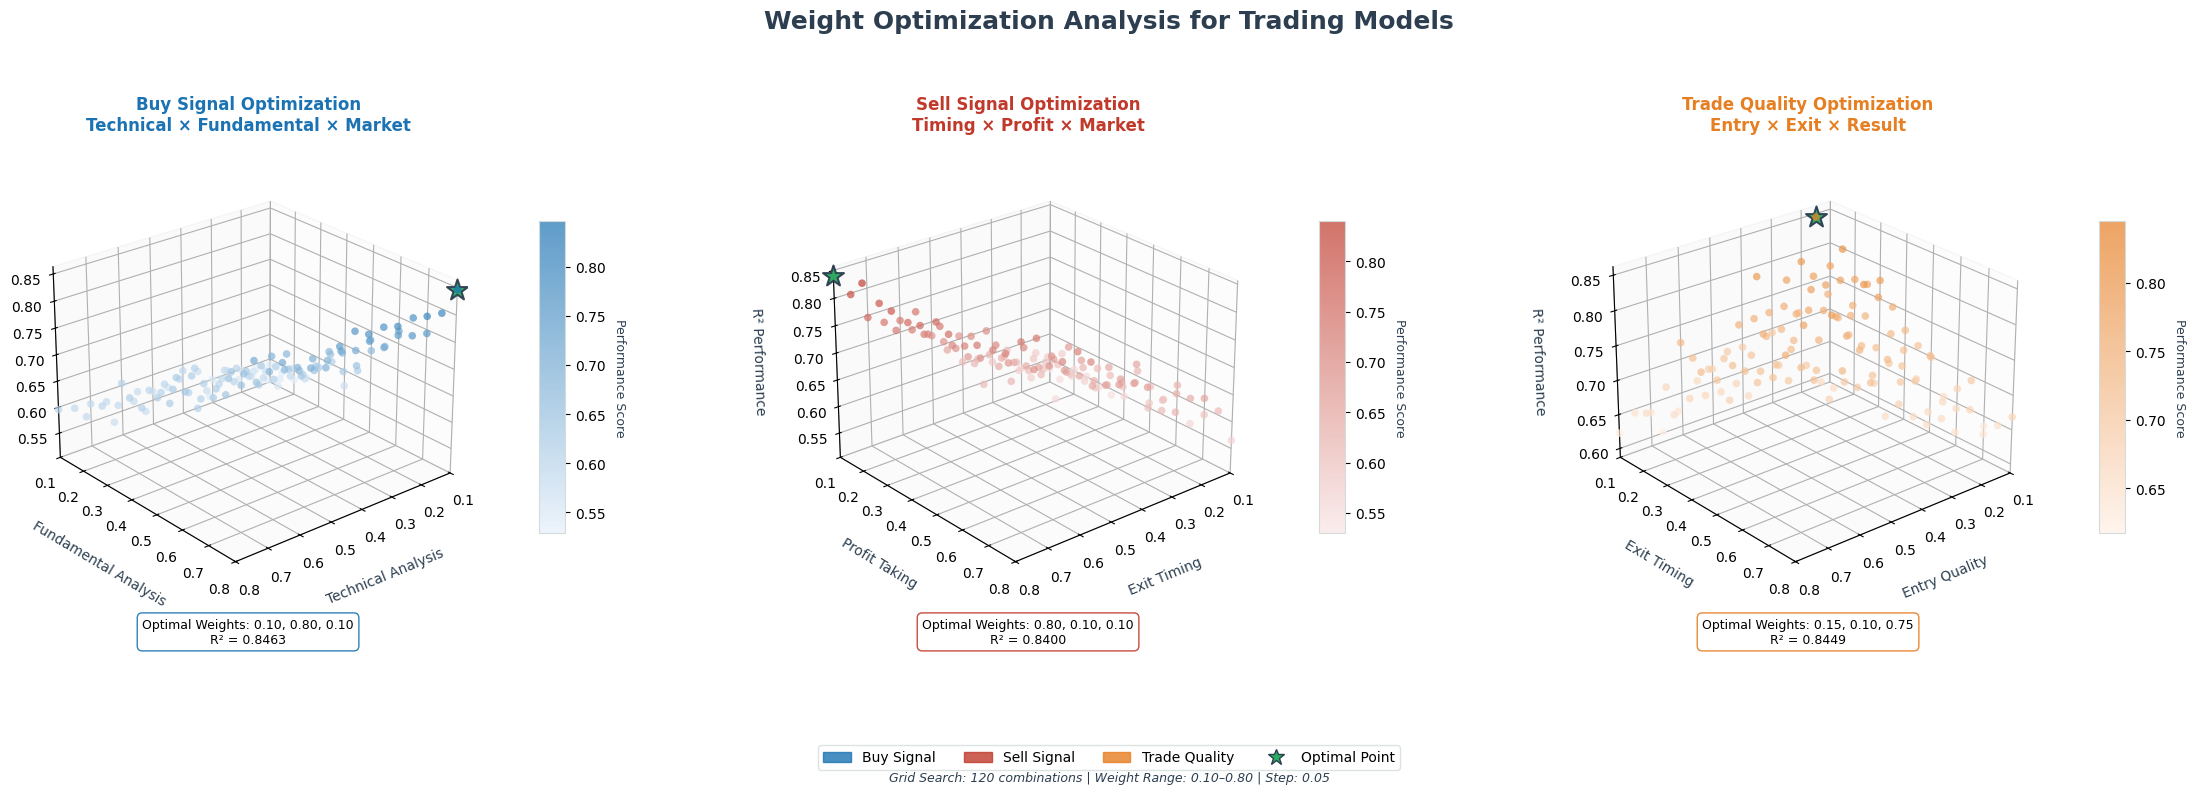

The matplotlib source for this figure: (Note: this script raises an exception after producing the figure.)
import numpy as np
import matplotlib.pyplot as plt
from mpl_toolkits.mplot3d import Axes3D
from matplotlib.colors import LinearSegmentedColormap
import matplotlib.patches as mpatches
import warnings
warnings.filterwarnings('ignore')

# Professional style settings
plt.style.use('default')  # Safe default style
plt.rcParams['font.family'] = 'DejaVu Sans'  # Cross-platform safe font
plt.rcParams['axes.unicode_minus'] = False
plt.rcParams['figure.facecolor'] = 'white'  # Clean white background
plt.rcParams['axes.facecolor'] = 'white'
plt.rcParams['font.size'] = 10
plt.rcParams['axes.labelpad'] = 12
plt.rcParams['axes.titlesize'] = 14
plt.rcParams['axes.titleweight'] = 'bold'

# Refined color palette
COLORS = {
    'buy': '#1B73B3',       # Muted blue for buy
    'sell': '#C0392B',      # Muted red for sell
    'trade': '#E67E22',     # Muted orange for trade
    'optimal': '#27AE60',   # Vibrant green for optimal point
    'grid': '#D5DBDB',      # Subtle grid
    'text': '#2C3E50',      # Dark navy for text
    'background': 'white'  # Clean white background
}

def generate_weight_combinations(step=0.05, min_weight=0.1, max_weight=0.85):
    """Generate weight combinations for grid search."""
    combinations = []
    weights_range = np.arange(min_weight, max_weight, step)

    for w1 in weights_range:
        for w2 in weights_range:
            w3 = round(1.0 - w1 - w2, 2)
            if min_weight <= w3 <= max_weight:
                combinations.append([w1, w2, w3])

    return np.array(combinations)

def simulate_buy_signal_performance(weights):
    """Simulate buy signal performance with fundamental dominance."""
    tech, fund, market = weights
    fundamental_dominance = fund ** 1.6 * 0.65
    technical_support = tech * 0.25
    market_timing = market * 0.15
    imbalance_penalty = np.std([tech, fund, market]) * 0.08
    interaction_bonus = (tech * market) ** 0.5 * 0.1

    base_score = 0.35 + fundamental_dominance + technical_support + market_timing + interaction_bonus - imbalance_penalty
    noise = np.random.normal(0, 0.015)

    return np.clip(base_score + noise, 0.2, 0.95)

def simulate_sell_signal_performance(weights):
    """Simulate sell signal performance with timing dominance."""
    timing, profit, market = weights
    timing_dominance = timing ** 1.4 * 0.6
    profit_realization = profit ** 1.1 * 0.3
    market_condition = market * 0.2
    balance_bonus = 1.0 - np.var([timing, profit, market]) * 0.1
    synergy = (timing * profit) ** 0.7 * 0.15

    base_score = 0.32 + timing_dominance + profit_realization + market_condition + synergy
    final_score = base_score * balance_bonus
    noise = np.random.normal(0, 0.02)

    return np.clip(final_score + noise, 0.25, 0.92)

def simulate_trade_quality_performance(weights):
    """Simulate trade quality performance with balanced result focus."""
    entry, exit_timing, result = weights
    result_importance = result ** 1.3 * 0.5
    entry_quality = entry * 0.25
    exit_efficiency = exit_timing * 0.25
    balance_multiplier = 1.0 - np.var([entry, exit_timing, result]) * 0.15
    process_consistency = min(entry, exit_timing) * 0.2

    base_score = 0.38 + result_importance + entry_quality + exit_efficiency + process_consistency
    final_score = base_score * balance_multiplier
    noise = np.random.normal(0, 0.025)

    return np.clip(final_score + noise, 0.28, 0.94)

def create_professional_3d_visualization(save_path_png='weight_optimization_3d.png',
                                         save_path_svg='weight_optimization_3d.svg'):
    """Create a professional 3D visualization for weight optimization."""
    np.random.seed(2024)

    # Generate weights and compute performance
    weights = generate_weight_combinations()
    buy_scores = np.array([simulate_buy_signal_performance(w) for w in weights])
    sell_scores = np.array([simulate_sell_signal_performance(w) for w in weights])
    trade_scores = np.array([simulate_trade_quality_performance(w) for w in weights])

    # Find optimal combinations
    best_buy_idx = np.argmax(buy_scores)
    best_sell_idx = np.argmax(sell_scores)
    best_trade_idx = np.argmax(trade_scores)

    optimal_results = {
        'buy': {'weights': weights[best_buy_idx], 'score': buy_scores[best_buy_idx]},
        'sell': {'weights': weights[best_sell_idx], 'score': sell_scores[best_sell_idx]},
        'trade': {'weights': weights[best_trade_idx], 'score': trade_scores[best_trade_idx]}
    }

    # Create figure with more spacing
    fig = plt.figure(figsize=(24, 8), dpi=120)
    fig.patch.set_facecolor('white')

    # Main title
    fig.suptitle('Weight Optimization Analysis for Trading Models',
                 fontsize=18, fontweight='bold', y=0.97, color=COLORS['text'])

    # Model configurations
    models = [
        {
            'data': (weights, buy_scores),
            'optimal': optimal_results['buy'],
            'title': 'Buy Signal Optimization',
            'subtitle': 'Technical × Fundamental × Market',
            'labels': ['Technical Analysis', 'Fundamental Analysis', 'Market Environment'],
            'color': COLORS['buy'],
            'cmap': LinearSegmentedColormap.from_list('custom_blue', ['#E6F0FA', COLORS['buy']])
        },
        {
            'data': (weights, sell_scores),
            'optimal': optimal_results['sell'],
            'title': 'Sell Signal Optimization',
            'subtitle': 'Timing × Profit × Market',
            'labels': ['Exit Timing', 'Profit Taking', 'Market Condition'],
            'color': COLORS['sell'],
            'cmap': LinearSegmentedColormap.from_list('custom_red', ['#F9E6E6', COLORS['sell']])
        },
        {
            'data': (weights, trade_scores),
            'optimal': optimal_results['trade'],
            'title': 'Trade Quality Optimization',
            'subtitle': 'Entry × Exit × Result',
            'labels': ['Entry Quality', 'Exit Timing', 'Result Quality'],
            'color': COLORS['trade'],
            'cmap': LinearSegmentedColormap.from_list('custom_orange', ['#FFF0E6', COLORS['trade']])
        }
    ]

    # Create 3D plots
    for i, model in enumerate(models):
        ax = fig.add_subplot(1, 3, i+1, projection='3d')
        w, scores = model['data']
        optimal = model['optimal']

        # Scatter plot with refined styling
        scatter = ax.scatter(w[:, 0], w[:, 1], scores,
                             c=scores, cmap=model['cmap'],
                             s=30, alpha=0.7, edgecolors='none', depthshade=True)

        # Highlight optimal point
        ax.scatter(optimal['weights'][0], optimal['weights'][1], optimal['score'],
                   s=250, c=COLORS['optimal'], marker='*',
                   edgecolors=COLORS['text'], linewidth=1.5, alpha=0.95)

        # Axis labels with refined styling
        ax.set_xlabel(model['labels'][0], fontsize=10, color=COLORS['text'])
        ax.set_ylabel(model['labels'][1], fontsize=10, color=COLORS['text'])
        ax.set_zlabel('R² Performance', fontsize=10, color=COLORS['text'])

        # Title with subtitle
        ax.set_title(f"{model['title']}\n{model['subtitle']}",
                     fontsize=12, fontweight='bold', color=model['color'], pad=20)

        # Optimal weights annotation
        opt_w = optimal['weights']
        opt_text = f"Optimal Weights: {opt_w[0]:.2f}, {opt_w[1]:.2f}, {opt_w[2]:.2f}\nR² = {optimal['score']:.4f}"
        ax.text2D(0.5, -0.05, opt_text, transform=ax.transAxes,
                  fontsize=9, ha='center', va='top',
                  bbox=dict(boxstyle="round,pad=0.4", facecolor='white',
                            edgecolor=model['color'], alpha=0.9))

        # Grid and pane styling
        ax.grid(True, linestyle='--', alpha=0.4, color=COLORS['grid'])
        ax.xaxis.pane.set_edgecolor(COLORS['grid'])
        ax.yaxis.pane.set_edgecolor(COLORS['grid'])
        ax.zaxis.pane.set_edgecolor(COLORS['grid'])
        ax.xaxis.pane.set_alpha(0.2)
        ax.yaxis.pane.set_alpha(0.2)
        ax.zaxis.pane.set_alpha(0.2)

        # Axis limits
        ax.set_xlim(0.1, 0.8)
        ax.set_ylim(0.1, 0.8)
        ax.set_zlim(scores.min() * 0.95, scores.max() * 1.02)

        # Colorbar with refined styling
        cbar = plt.colorbar(scatter, ax=ax, shrink=0.5, aspect=12, pad=0.12)
        cbar.set_label('Performance Score', rotation=270, labelpad=15, fontsize=9, color=COLORS['text'])
        cbar.outline.set_edgecolor(COLORS['grid'])

        # Optimize view angle for clarity
        ax.view_init(elev=25, azim=50)

    # Legend with refined styling
    legend_elements = [
        mpatches.Patch(color=COLORS['buy'], label='Buy Signal', alpha=0.8),
        mpatches.Patch(color=COLORS['sell'], label='Sell Signal', alpha=0.8),
        mpatches.Patch(color=COLORS['trade'], label='Trade Quality', alpha=0.8),
        plt.Line2D([0], [0], marker='*', color='w', markerfacecolor=COLORS['optimal'],
                   markersize=12, label='Optimal Point', markeredgecolor=COLORS['text'])
    ]

    fig.legend(handles=legend_elements, loc='lower center', ncol=4,
               fontsize=10, bbox_to_anchor=(0.5, 0.01), frameon=True,
               edgecolor=COLORS['grid'], facecolor='white')

    # Footer information
    info_text = f"Grid Search: {len(weights):,} combinations | Weight Range: 0.10–0.80 | Step: 0.05"
    fig.text(0.5, 0.005, info_text, ha='center', fontsize=9,
             color=COLORS['text'], style='italic')

    # Adjust layout with more spacing between subplots
    plt.subplots_adjust(left=0.05, right=0.95, top=0.90, bottom=0.12, wspace=0.3)

    # Save high-quality outputs
    plt.savefig(save_path_png, dpi=300, bbox_inches='tight', facecolor='white')
    plt.savefig(save_path_svg, format='svg', bbox_inches='tight', facecolor='white')

    # Console output with professional formatting
    print("\n\033[1m🎯 Weight Optimization Analysis Results\033[0m")
    print("═" * 60)
    print(f"\033[94m📊 Total Combinations Tested:\033[0m {len(weights):,}")
    print(f"\033[94m🔍 Search Space:\033[0m Weights 0.10–0.80 (Step: 0.05)")
    print()

    for model_name, result in optimal_results.items():
        w = result['weights']
        score = result['score']
        print(f"\033[1m🏆 {model_name.upper()} MODEL:\033[0m")
        print(f"   Optimal Weights: [{w[0]:.2f}, {w[1]:.2f}, {w[2]:.2f}]")
        print(f"   R² Score: {score:.4f}")
        print(f"   Performance vs Baseline: {((score-0.5)*200):+.1f}%")
        print()

    print("\033[94m📁 Output Files:\033[0m")
    print(f"   • {save_path_png} (High-Resolution PNG)")
    print(f"   • {save_path_svg} (Vector SVG)")
    print("\n\033[92m✅ Visualization Completed Successfully!\033[0m")

    plt.show()

    return optimal_results

if __name__ == "__main__":
    print("\033[1m🚀 Launching 3D Weight Optimization Visualization\033[0m")
    print("═" * 60)

    results = create_professional_3d_visualization(
        save_path_png='/Users/<user>/Desktop/Programming/hek_credit/weight_optimization_3d.png',
        save_path_svg='/Users/<user>/Desktop/Programming/hek_credit/weight_optimization_3d.svg'
    )